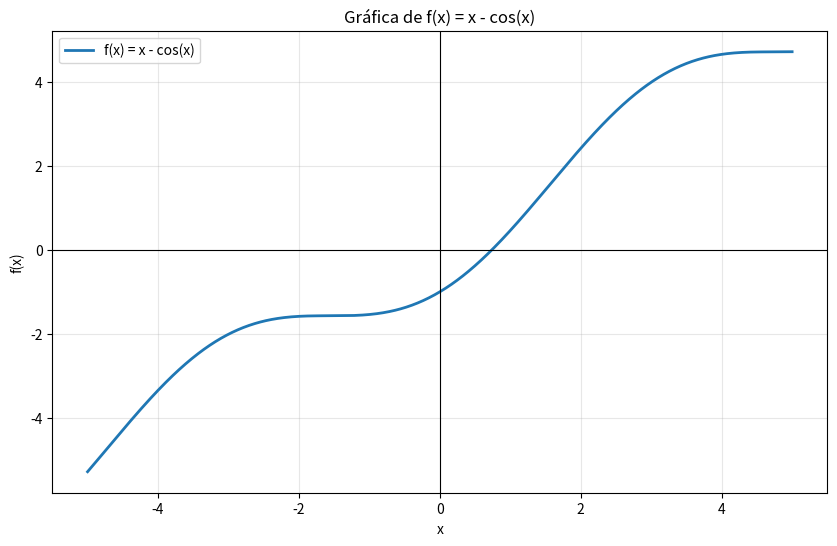

Python code for this plot:
import numpy as np
import matplotlib.pyplot as plt


# algoritmo
def f(x):
    return x - np.cos(x)


tol = 1e-3


def biseccion(f, a, b, tol):
    fa = f(a)
    fb = f(b)
    if fa * fb > 0:
        return "Sin raiz"

    c = a
    iter_count = 0
    while (b - a) / 2 > tol:
        c = (a + b) / 2
        fc = f(c)

        if fc == 0:
            return c

        if fa * fc < 0:
            b = c
            fb = fc
        else:
            a = c
            fa = fc

        iter_count += 1
        if iter_count > 1000:
            break

    return (a + b) / 2


# grafico
x = np.linspace(-5, 5, 1000)
y = f(x)

plt.figure(figsize=(10, 6))
plt.plot(x, y, label="f(x) = x - cos(x)", linewidth=2)
plt.axhline(0, color="black", linewidth=0.8)
plt.axvline(0, color="black", linewidth=0.8)
plt.grid(True, alpha=0.3)
plt.xlabel("x")
plt.ylabel("f(x)")
plt.title("Gráfica de f(x) = x - cos(x)")
plt.legend()
plt.savefig("Actividad_1.png", dpi=150, bbox_inches="tight")
plt.savefig("Actividad_1.png")


a = -5
b = 5

existe_raiz = f(a) * f(b) < 0
print(f"\n¿Existe una raíz en [{a},{b}]?: {existe_raiz}")

if existe_raiz:
    raiz = biseccion(f, a, b, tol)
    print(f"Raíz aproximada (tol={tol}): {raiz:.6f}")
    print(f"f(raíz) = {f(raiz)}")
